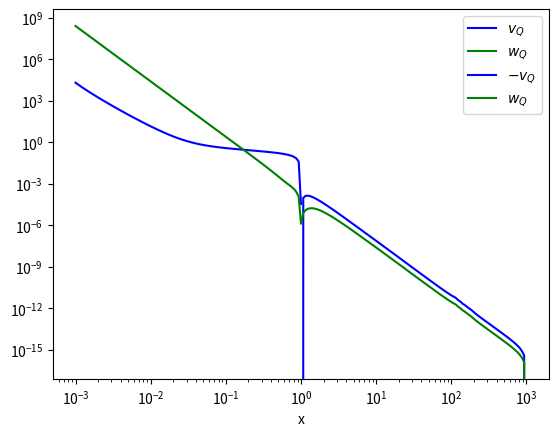

Reproduce this figure in Python.
import matplotlib.pyplot as plt
import numpy as np
from scipy.integrate import odeint, ode

########################## Equation of Motions ##########################

#Shu 1977 EOM for a0, v0 used in quadrupolar x<1 and monopolar solution
store_dadx = []
store_dvdx = []
def shu_ode(param, x):
    a = param[0]
    v = param[1]

    dvdx = 1/((x-v)**2 -1) * (x-v) * (a*(x-v) - 2/x)
    dadx = a/((x-v)**2 -1) * (x-v) * (a - 2/x*(x-v))

    # extract dadx and dvdx for future usage (x<1)
    global store_dadx
    store_dadx.append(dadx)
    global store_dvdx
    store_dvdx.append(dvdx)
    
    return [dadx, dvdx] 

# quadrupolar EOM for x>1 
def quadrupolar_greater1_ode(param, z):
    a = param[0]
    v = param[1]
    w = param[2]
    q = param[3]
    p = param[4]

    # equation 69(a)-(e), changing to z=1/x parameter as our boundary condition works for $x\to\infty$
    dadz = 1/(z**2-1) * ((-12*z**2*w) + 2*z**2*(-a/z + 2*v -3*q*z**4 + 2*p/z))
    dvdz = 1/(z**2-1) * (1/z*(-a/z + 2*v - 3*q*z**4 + 2*p/z) - 6*z*w)
    dwdz = -2*w/z -a/2/z**2 + q*z**3 + p/z**2
    dqdz = -5*a/z**6
    dpdz = a/5/z

    # physical constraint, dadz can never be negative, i.e. you can never take away density
    if (dadz <0):
        dadz = 0

    return [dadz, dvdz, dwdz, dqdz, dpdz]

# quadrupolar EOM for x<1
# adapting Shu (1976) solution for v_0, a_0 needed for the solution
def quadrupolar_smaller1_ode(z, param, a0, v0):
    a = param[0]
    v = param[1]
    w = param[2]
    q = param[3]
    p = param[4]

    '''
    A_Q = a*z**2*(2/z - dv0dz) + v*z**2*(2/z - da0dz) - 6*z*a0*w
    B_Q = a/(a0**2)*(z**2)*da0dz + (2+dv0dz)*v - 3*q*z**4 + 2*p/z

    dadz = 1/((z*v0-1)**2 + z**2) * ((1/z-v0)*A_Q + a0*B_Q)
    
    v0 = -v0

    dvdz = 1/((z*v0-1)**2 + z**2) * ((1/z-v0)*B_Q + 1/a0*A_Q)
    dwdz = -2*w/z -a/2/z**2 + q*z**3 + p/z**2
    dqdz = -a/5/z**6
    dpdz = -a/5/z

    '''
    # starting from equation 69, 1. change to z=1/x parameter, 2. adapt boundary conditions from equation 26(b), 67(b), and 68
    dadz = 1/((z*v0-1)**2 + z**2) * ((1/z-v0)*(2*z*(a*v0+v*a0) + a-2*v - 6*z*a0*w) + 2*a/a0 + 3*a0*v - 3*q*a0*z**4 + 2*p*a0/z)
    
    # cheating?
    v0 = -v0

    dvdz = 1/((z*v0-1)**2 + z**2) * ((1/z-v0)*(2*a/a0**2 + 3*v - z**2 - 3*q*z**4 + 2*p/z) + 2*a*v0*z + a/a0 +2*v*z - 2*v/a0 - 6*w*z)
    dwdz = -2*w/z -a/2/z**2 + q*z**3 + p/z**2
    dqdz = -a/5/z**6
    dpdz = -a/5/z
    #'''

    # physical constraint, dadz can never be negative, i.e. you can never take away density
    if (dadz < 0):
        dadz = 0

    return [dadz, dvdz, dwdz, dqdz, dpdz]

def monopolar_smaller1_ode(z, param, a0, v0):
    a = param[0]
    v = param[1]
    m = param[2]

    m0 = 1/z**2*a0*(1/z-v0)
    dpsidz = -m - 1/(6*z**3)

    # 1. change to z=1/x parameter, 2. following equation 73 and 74, following constraints of equation 78, 79
    dadz = 1/((z*v0-1)**2 + z**2) * ((1/z-v0)*(2*a*v0*z + a + 2*v*a0*z - 2*v) + 2*a/a0 +3*a0*v + a0*(-z**2*dpsidz - 2/3*(m0/2)**4*z**3))
    dvdz = 1/((z*v0-1)**2 + z**2) * ((1/z-v0)*(2*a/a0**2 + 3*v -z**2*dpsidz - 2/3*(m0/2)**4*z**3) + 1/a0*(2*a*v0*z + a + 2*v*a0*z - 2*v))
    dmdz = 1/z**2*(a-1/2)

    # cheating?    
    if (dadz < 0):
        dadz = -dadz
    
    return [dadz, dvdz, dmdz]

############# Numerical Solutions to the Equation of Motions #############

# number of data points sampled
fine = 100

# the "scale" for the following calculation, in z=1/x coordinate
z_shu = [i for i in range(fine, 0, -1)]
z_g1 = np.flip(np.logspace(0, -3, fine))
#z_g1 = [i/fine  for i in range(1, fine)]
z_s1 = np.logspace(0, 3, fine)
print(z_g1)
#z_s1 = [i for i in range(1, fine)]
z_mono = [i for i in range(1, fine)]

# boundary conditions for Shu 1977
p0 = [2, 0]

#solution for Shu 1977
sol_shu = odeint(shu_ode, p0, z_shu)
a_shu = [i for i in sol_shu[:, 0]]
v_shu = [-i for i in sol_shu[:, 1]]

#print(store_dvdx[0])

# boundary condition for quandrupolar, x>1 model
# adopting equation 65 and 70, K given in III-c of the paper
K = 1.5*10**(-3)
# a, v, w, q, p
param0_g1 = [0, 0, 0, K, 0]

# solution for quadrupolar, x>1 model
sol_g1 = odeint(quadrupolar_greater1_ode, param0_g1, z_g1)
a_g = sol_g1[:, 0]
v_g = sol_g1[:, 1]
w_g = sol_g1[:, 2] #continuous through x=1

# boaundary condition for quadrupolar, x<1 model
# adopting equation 67 and 68 to go over the x=1 discontinuity. a_shu and v_shu from Shu(1976)
# here, we manually take limit by sampling points close to 1, such that a(1+e) = a(1) = a(1-e), where e is an arbitrary small number
# a, v, w, q, p
param0_s1 = [a_g[-1]+2/3*v_g[-1], 2/3*v_g[-1], w_g[-1], K*(1+1/35), -2*K/245]

# solution for quadrupolar, x<1 model
sol_s1 = np.zeros((len(z_s1), len(param0_s1)))
sol_s1[0, :] = param0_s1
f_s1 = ode(quadrupolar_smaller1_ode)
f_s1.set_initial_value(param0_s1, z_s1[0])
f_s1.set_integrator("vode", method = "bdf")
f_s1.set_f_params(a_shu[0], v_shu[0])

for i in range(1, len(z_s1)):
    sol_s1[i, :] = f_s1.integrate(z_s1[i])
    f_s1.set_initial_value(sol_s1[i, :], z_s1[i])
    #print(i)
    f_s1.set_f_params(a_shu[i], v_shu[i])


# boundary condition for monopolar, x<1 model
# adopting equation 78 and 79. a_shu, v_shu from Shu(1976)
# a, v, m
param0_mono = [1/2, 0, 0]

#'''
# solution for monopolar, x<1 model
sol_m = np.zeros((len(z_mono), len(param0_mono)))
sol_m[0, :] = param0_mono
f_m = ode(monopolar_smaller1_ode)
f_m.set_initial_value(param0_mono, z_mono[0])
f_m.set_f_params(a_shu[0], v_shu[0])

for i in range(1, len(z_mono)):
    sol_m[i, :] = f_m.integrate(z_mono[i])
    f_m.set_initial_value(sol_m[i, :], z_mono[i])
    f_m.set_f_params(a_shu[i], v_shu[i])
#'''

######################## Plotting the Solutions ########################

# Shu 1977
#plt.plot([i/fine for i in z_shu], sol_shu[:, 0], label=r"$\alpha_0$")                          # alpha_0
#plt.plot([i/fine for i in z_shu], [-i for i in sol_shu[:, 1]], label=r"$-v_0$")                # v_0

# quadrupolar, x>1 model
# 1/i to change z=1/x back to x coordinate
#plt.plot([1/i for i in z_g1], sol_g1[:, 0], label=r"$\alpha_Q$", color='red')                  # alpha_Q 
plt.plot([1/i for i in z_g1], sol_g1[:, 1], label=r"$v_Q$", color= 'blue')                     # -v_Q
plt.plot([1/i for i in z_g1], sol_g1[:, 2], label=r"$w_Q$", color='green')                     # w_Q


# quandrupolar, x<1 model
#plt.plot([1/i for i in z_s1], sol_s1[:, 0], label=r"$\alpha_Q$", color='red')                 # alpha_Q
plt.plot([1/i for i in z_s1], [-i for i in sol_s1[:, 1]], label=r"$-v_Q$", color='blue')       # -v_Q
plt.plot([1/i for i in z_s1], sol_s1[:, 2], label=r"$w_Q$", color='green')                     # w_Q

#monopolar is incorrect
# monopolar, x<1 model
#plt.plot([1/i for i in z_mono], sol_m[:, 0], label = r"$a_m$")
#plt.plot([1/i for i in z_mono], sol_m[:, 1], label = r"$v_m$")


plt.xscale('log')
plt.yscale('log')

plt.xlabel('x')
plt.legend()

plt.show()


# problems:
# need to adopt dv0dx, da0dx x-dependent --> maybe change shu to z coordinate